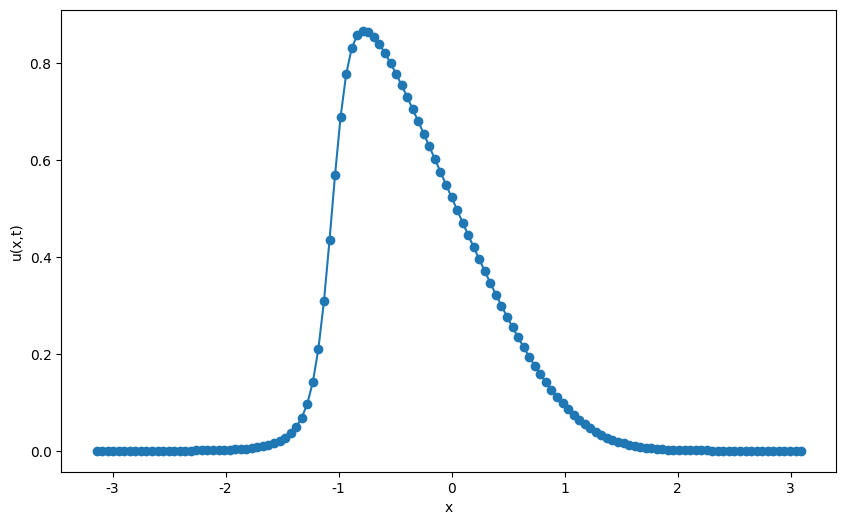
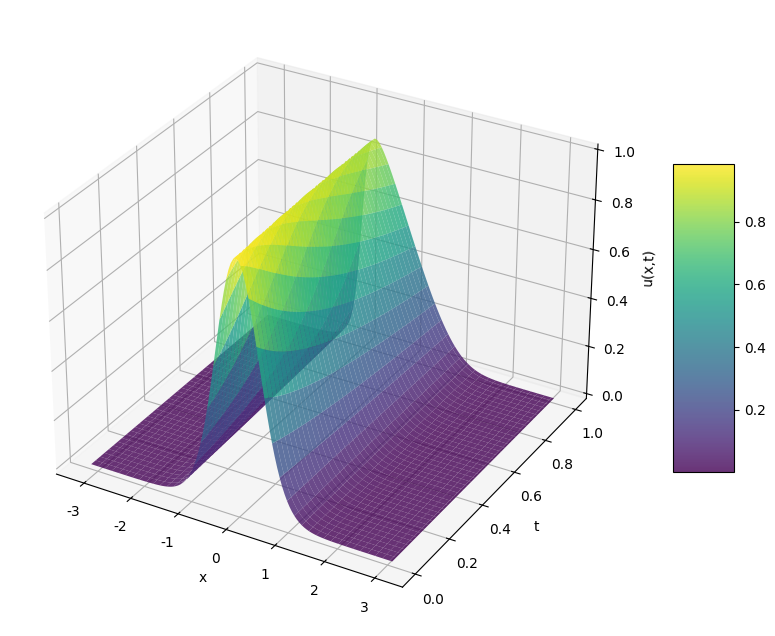
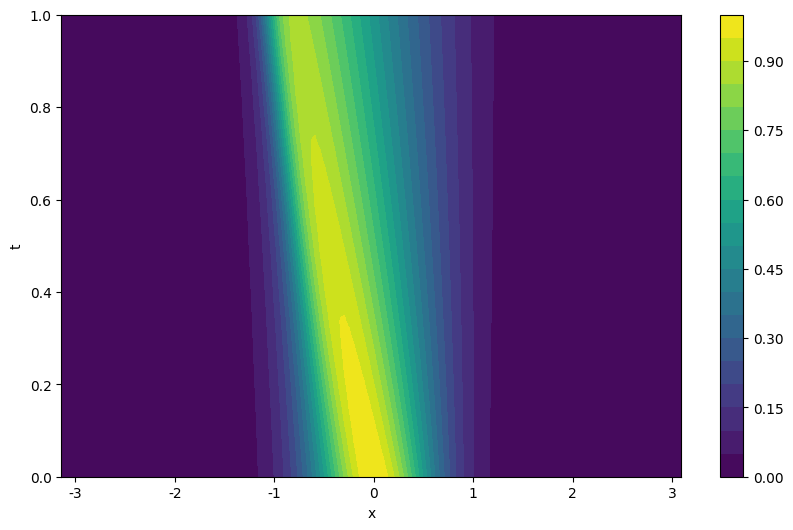

Source code (Python) for these figures, in order:
import numpy as np
import os
import matplotlib.pyplot as plt
from mpl_toolkits.mplot3d import Axes3D

plt.rcParams['font.sans-serif'] = ['Microsoft YaHei', 'SimSun']  # 微软雅黑、宋体

def solve_Burger(epsilon=0.03,t_end=1,Nt=256,a=0,b=2*np.pi,Nx=256,u0=None,save_history=False):
    '''
    使用RK4法和谱方法求解粘性Burgers方程
    u_t = epsilon*u_xx + u*u_x, x in [a,b], t in [0,t]
    '''
    if u0 is None:
        u0 = lambda x: np.exp(-10*np.cos(x/2)**2)
    # 初始化空间和时间离散
    x = np.linspace(a, b, Nx, endpoint=False)
    dx = (b - a) / Nx
    dt = t_end / Nt

    # 初始条件
    u = u0(x)
    
    # 如果需要保存历史数据，初始化数组
    if save_history:
        u_history = np.zeros((Nt+1, Nx))
        u_history[0, :] = u.real

    # 初始化计算u_x和u_xx所需要的向量k^1,k^2
    k_1, k_2 = np.zeros(Nx, dtype=np.complex128), np.zeros(Nx, dtype=np.complex128)
    k_1[:Nx//2], k_1[Nx//2], k_1[Nx//2+1:] = 1j * np.arange(0, Nx//2), 0, 1j * np.arange(-Nx//2+1, 0)
    k_2[:Nx//2], k_2[Nx//2], k_2[Nx//2+1:] = - (np.arange(0, Nx//2))**2, -(Nx//2)**2/2, - (np.arange(-Nx//2+1, 0))**2

    for n in range(Nt):
        u_hat = np.fft.fft(u)

        def rhs(u_hat):
            u = np.fft.ifft(u_hat)
            u_x = np.fft.ifft(k_1 * u_hat)
            u_xx = np.fft.ifft(k_2 * u_hat)
            return np.fft.fft(epsilon * u_xx + u * u_x)

        # Runge-Kutta 4阶时间步进
        k1 = rhs(u_hat)
        k2 = rhs(u_hat + 0.5 * dt * k1)
        k3 = rhs(u_hat + 0.5 * dt * k2)
        k4 = rhs(u_hat + dt * k3)

        u_hat += (dt / 6) * (k1 + 2 * k2 + 2 * k3 + k4)
        u = np.fft.ifft(u_hat)
        
        if save_history:
            u_history[n+1, :] = u.real
    
    if save_history:
        return u, u_history
    return u

if __name__ == "__main__":
    epsilon = 0.03
    t_end = 1
    Nt = 128
    Nx = 128
    a = 0
    b = 2 * np.pi
    current_path = os.getcwd()
    savepath = os.path.join(current_path, 'latex/figures')
    os.makedirs(savepath, exist_ok=True)

    # 求解并保存历史数据
    u_numeric, u_history = solve_Burger(epsilon, t_end, Nt, a=a, b=b, Nx=Nx, save_history=True)

    x = np.linspace(a, b, Nx, endpoint=False)-np.pi
    
    # 绘制最终时刻的解
    plt.figure(figsize=(10, 6))
    plt.plot(x, u_numeric.real, 'o-')
    plt.xlabel('x')
    plt.ylabel('u(x,t)')
    plt.savefig(os.path.join(savepath, 'Q3_burgers_solution.png'))
    plt.show()

    # 绘制三维图 (x, t) -> u
    t = np.linspace(0, t_end, Nt+1)
    X, T = np.meshgrid(x, t)

    
    fig = plt.figure(figsize=(12, 8))
    ax = fig.add_subplot(111, projection='3d')
    
    # 绘制曲面
    surf = ax.plot_surface(X, T, u_history, cmap='viridis', edgecolor='none', alpha=0.8)
    
    ax.set_xlabel('x')
    ax.set_ylabel('t')
    ax.set_zlabel('u(x,t)')
    
    # 添加颜色条
    fig.colorbar(surf, ax=ax, shrink=0.5, aspect=5)
    
    plt.savefig(os.path.join(savepath, 'Q3_burgers_3d.png'), dpi=150)
    plt.show()
    
    # 绘制等高线图
    fig2, ax2 = plt.subplots(figsize=(10, 6))
    contour = ax2.contourf(X, T, u_history, levels=20, cmap='viridis')
    ax2.set_xlabel('x')
    ax2.set_ylabel('t')
    fig2.colorbar(contour, ax=ax2)
    
    plt.savefig(os.path.join(savepath, 'Q3_burgers_contour.png'), dpi=150)
    plt.show()